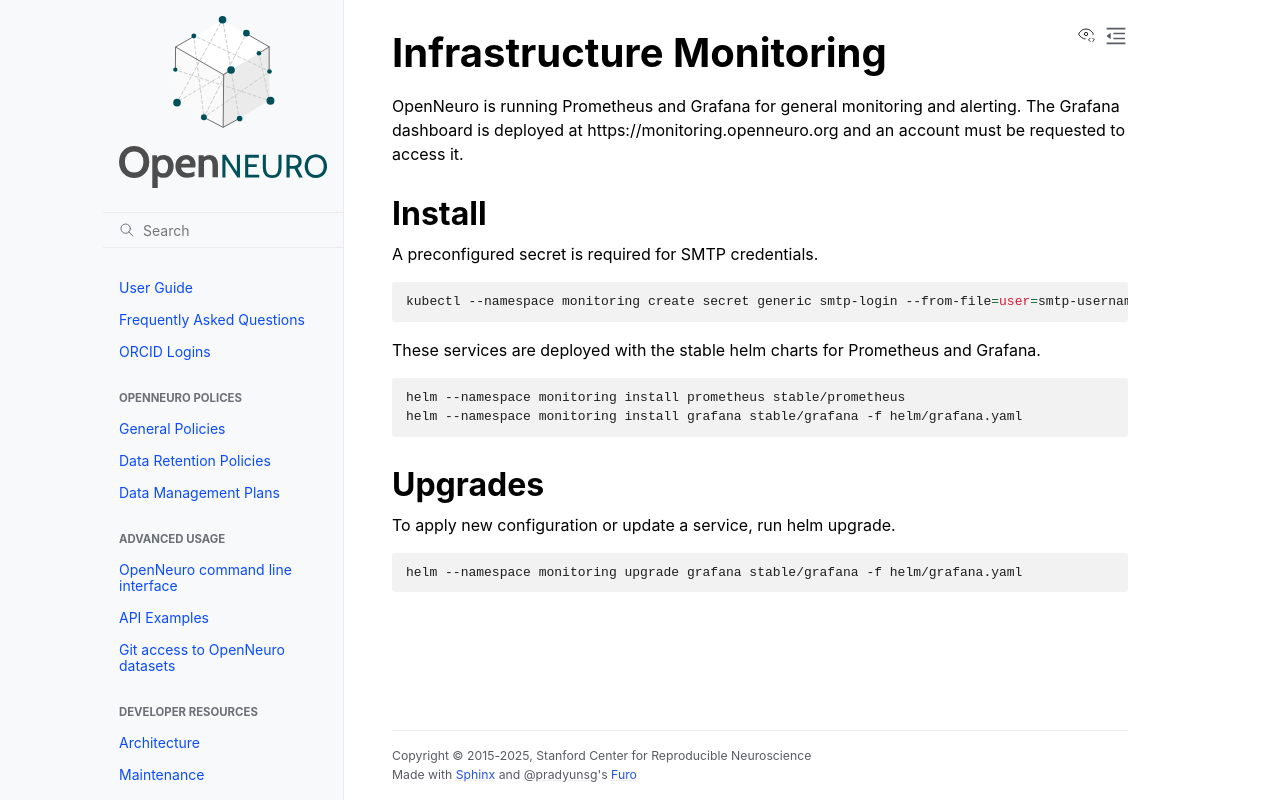

repository: OpenNeuroOrg/openneuro · page: monitoring.html · generator: sphinx

---
name: Kubernetes Monitoring
route: /monitoring
orphan: true
---

# Infrastructure Monitoring

OpenNeuro is running Prometheus and Grafana for general monitoring and alerting. The Grafana dashboard is deployed at https://monitoring.openneuro.org and an account must be requested to access it.

## Install

A preconfigured secret is required for SMTP credentials.

```shell
kubectl --namespace monitoring create secret generic smtp-login --from-file=user=smtp-username.txt --from-file=password=smtp-password.txt
```

These services are deployed with the stable helm charts for Prometheus and Grafana.

```shell
helm --namespace monitoring install prometheus stable/prometheus
helm --namespace monitoring install grafana stable/grafana -f helm/grafana.yaml
```

## Upgrades

To apply new configuration or update a service, run helm upgrade.

```shell
helm --namespace monitoring upgrade grafana stable/grafana -f helm/grafana.yaml
```
